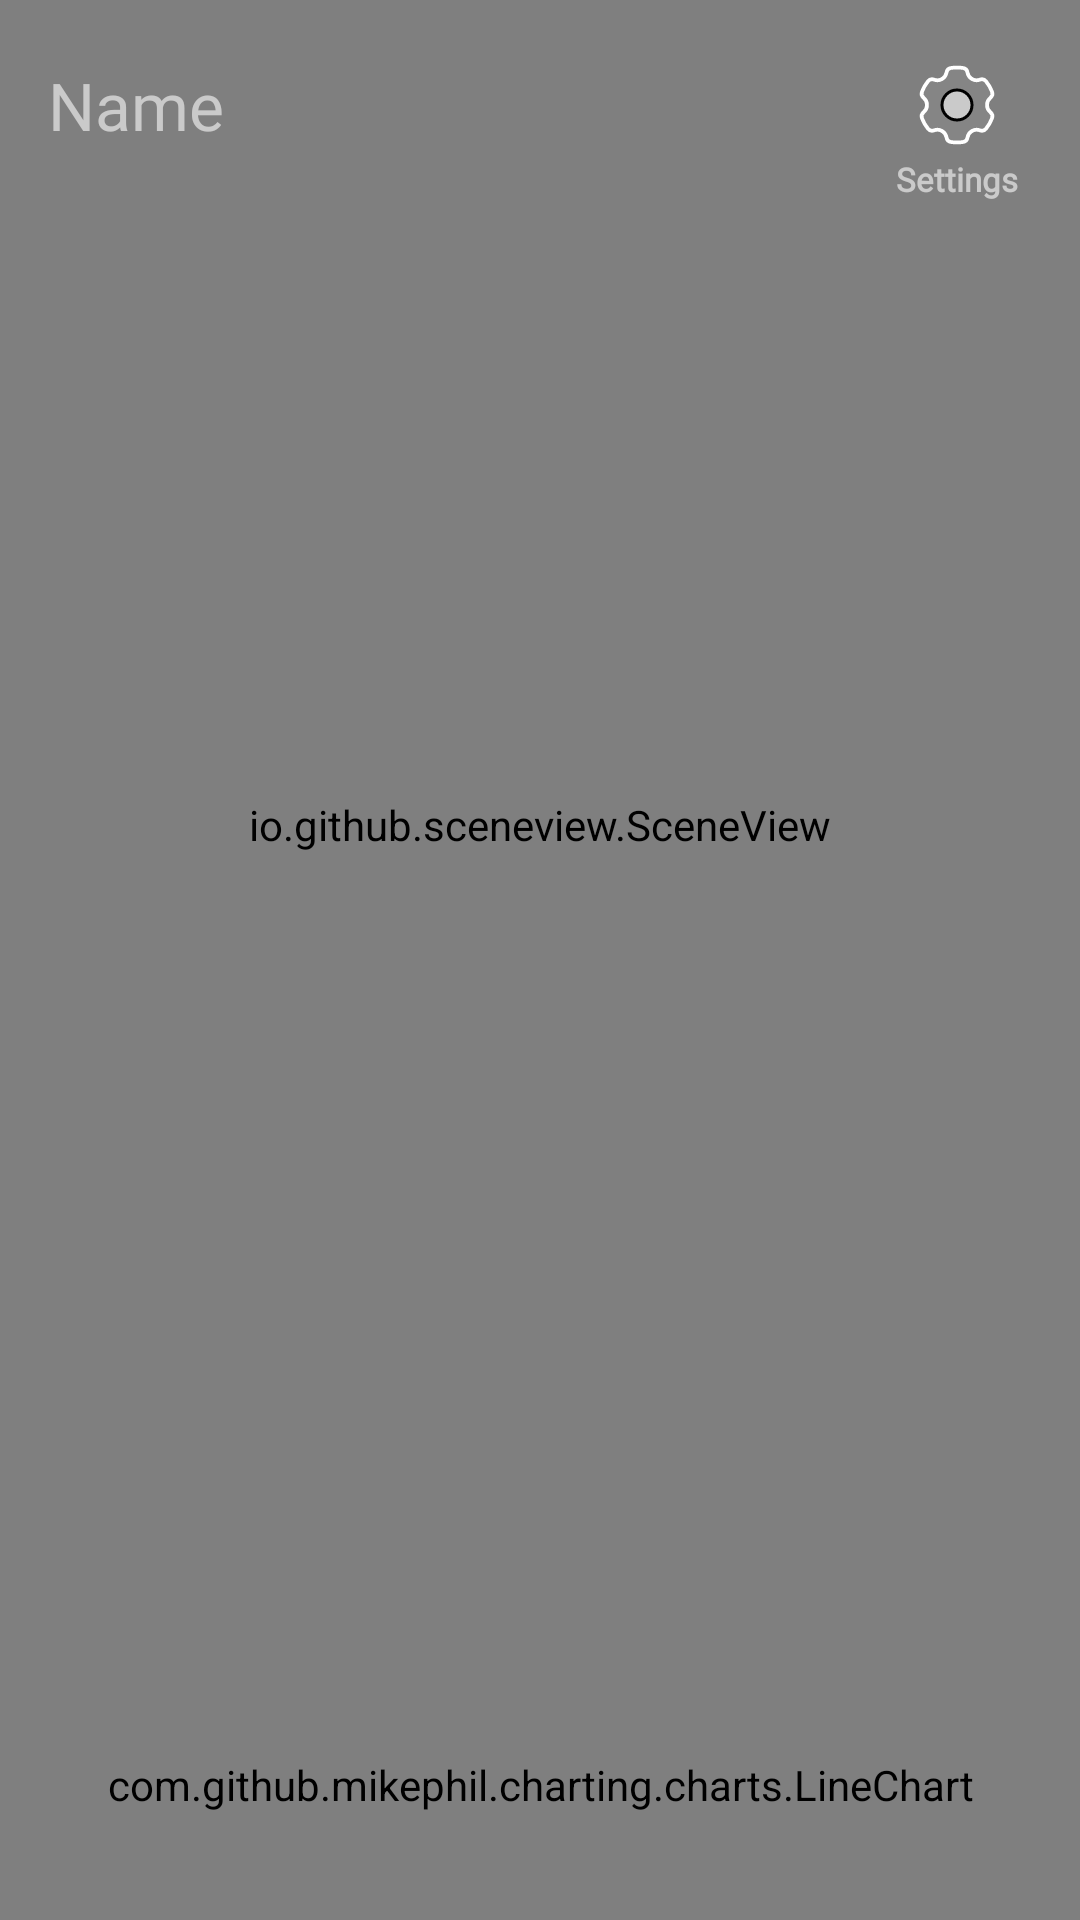

The Android layout XML behind this screen, and the referenced resources:
<!-- AndroidManifest.xml: application theme Theme.XTrack.Splash -->
<!-- res/layout/fragment_profile.xml -->
<?xml version="1.0" encoding="utf-8"?>
<FrameLayout xmlns:android="http://schemas.android.com/apk/res/android"
    xmlns:app="http://schemas.android.com/apk/res-auto"
    xmlns:tools="http://schemas.android.com/tools"
    android:layout_width="match_parent"
    android:layout_height="match_parent"
    tools:context=".ProfileFragment">

    <androidx.constraintlayout.widget.ConstraintLayout
        android:id="@+id/main"
        android:layout_width="match_parent"
        android:layout_height="match_parent"
        tools:context=".MainActivity">

        <io.github.sceneview.SceneView
            android:id="@+id/sceneViewv"
            android:layout_width="match_parent"
            android:layout_height="550dp"
            android:keepScreenOn="true"
            app:layout_constraintEnd_toEndOf="parent"
            app:layout_constraintStart_toStartOf="parent"
            app:layout_constraintTop_toTopOf="parent" />

        <androidx.constraintlayout.widget.ConstraintLayout
            android:layout_width="match_parent"
            android:layout_height="550dp"
            android:background="@android:color/transparent"
            app:layout_constraintEnd_toEndOf="parent"
            app:layout_constraintStart_toStartOf="parent"
            app:layout_constraintTop_toTopOf="parent">

            <LinearLayout
                android:id="@+id/filterContainer"
                android:layout_width="wrap_content"
                android:layout_height="wrap_content"
                android:layout_gravity="end"
                android:background="?attr/selectableItemBackgroundBorderless"
                android:clickable="true"
                android:focusable="true"
                android:layout_marginEnd="6dp"
                android:orientation="vertical"
                app:layout_constraintEnd_toEndOf="parent"
                app:layout_constraintTop_toTopOf="parent">

                <ImageView
                    android:id="@+id/filterIcon"
                    android:layout_width="70dp"
                    android:layout_height="70dp"
                    android:padding="20dp"
                    android:src="@drawable/setting" />

                <TextView
                    android:id="@+id/SettingText"
                    android:layout_width="wrap_content"
                    android:layout_height="wrap_content"
                    android:layout_gravity="center"
                    android:layout_marginTop="-18dp"
                    android:fontFamily="@font/orbitron_medium"
                    android:text="Settings"
                    android:textColor="#CACACA"
                    android:textSize="11sp"
                    android:textStyle="bold" />
            </LinearLayout>

            <TextView
                android:id="@+id/UserN"
                android:layout_width="200dp"
                android:layout_height="50dp"
                android:layout_marginStart="16dp"
                android:layout_marginTop="10dp"
                android:fontFamily="@font/orbitron_extrabold"
                android:gravity="center"
                android:text="Name"
                android:textAlignment="viewStart"
                android:textColor="#CACACA"
                android:textSize="22sp"
                app:layout_constraintStart_toStartOf="parent"
                app:layout_constraintTop_toTopOf="parent"
                tools:ignore="RtlCompat" />

        </androidx.constraintlayout.widget.ConstraintLayout>

        <com.github.mikephil.charting.charts.LineChart
            android:id="@+id/performanceLineChart"
            android:layout_width="match_parent"
            android:layout_height="0dp"
            app:layout_constraintBottom_toBottomOf="parent"
            app:layout_constraintEnd_toEndOf="parent"
            app:layout_constraintStart_toStartOf="parent"
            app:layout_constraintTop_toBottomOf="@+id/sceneViewv" />

        
        <View
            android:id="@+id/dimBackground"
            android:layout_width="0dp"
            android:layout_height="0dp"
            android:background="#80000000"
            android:visibility="gone"
            app:layout_constraintTop_toTopOf="parent"
            app:layout_constraintBottom_toBottomOf="parent"
            app:layout_constraintStart_toStartOf="parent"
            app:layout_constraintEnd_toEndOf="parent" />

        
        <androidx.cardview.widget.CardView
            android:id="@+id/settingsCard"
            android:layout_width="300dp"
            android:layout_height="wrap_content"
            android:visibility="gone"
            app:cardCornerRadius="16dp"
            app:cardElevation="8dp"
            android:background="#1E1E1E"
            app:layout_constraintStart_toStartOf="parent"
            app:layout_constraintEnd_toEndOf="parent"
            app:layout_constraintTop_toTopOf="parent"
            app:layout_constraintBottom_toBottomOf="parent">

            <RelativeLayout
                android:layout_width="match_parent"
                android:layout_height="wrap_content"
                android:padding="16dp"
                tools:ignore="ExtraText">

                <ImageView
                    android:id="@+id/closeIcon"
                    android:layout_width="24dp"
                    android:layout_height="24dp"
                    android:layout_alignParentEnd="true"
                    android:layout_marginBottom="8dp"
                    android:src="@android:drawable/ic_menu_close_clear_cancel" />

                <TextView
                    android:id="@+id/settingsTitle"
                    android:layout_width="wrap_content"
                    android:layout_height="wrap_content"
                    android:layout_centerHorizontal="true"
                    android:layout_marginTop="8dp"
                    android:text="Profile Settings"
                    android:textColor="#FFFFFF"
                    android:textSize="16sp"
                    android:textStyle="bold" />

                

                <LinearLayout
                    android:id="@+id/timePickerContainer"
                    android:layout_width="match_parent"
                    android:layout_height="wrap_content"
                    android:layout_below="@id/settingsTitle"
                    android:layout_marginTop="24dp"
                    android:orientation="horizontal"
                    android:gravity="center_vertical"
                    android:padding="8dp">

                    <TextView
                        android:id="@+id/reminderLabel"
                        android:layout_width="wrap_content"
                        android:layout_height="wrap_content"
                        android:text="Reminder Time:"
                        android:textColor="#FFFFFF"
                        android:textSize="14sp"
                        android:layout_marginEnd="8dp" />

                    <TextView
                        android:id="@+id/reminderTime"
                        android:layout_width="wrap_content"
                        android:layout_height="wrap_content"
                        android:text="Set Time"
                        android:textColor="#FFD600"
                        android:textSize="14sp"
                        android:background="@drawable/time_picker_background"
                        android:padding="8dp" />
                </LinearLayout>


            </RelativeLayout>

        </androidx.cardview.widget.CardView>

    </androidx.constraintlayout.widget.ConstraintLayout>
</FrameLayout>
<!-- resources referenced by this layout -->
<resources>
  <!-- drawable setting (drawable) -->
  <vector xmlns:android="http://schemas.android.com/apk/res/android"
      android:width="24dp"
      android:height="24dp"
      android:viewportWidth="24"
      android:viewportHeight="24">
    <path
        android:fillColor="#858585"
        android:strokeColor="@color/white"
        android:strokeWidth="1"
        android:pathData="M16,18.928c0.678,-0.391 1.459,-0.424 2.135,-0.164c0.564,0.217 1.209,0.037 1.592,-0.43c0.683,-0.833 1.234,-1.778 1.621,-2.805c0.221,-0.587 0.012,-1.232 -0.467,-1.638C20.342,13.437 20,12.761 20,12c0,-0.761 0.342,-1.437 0.88,-1.893c0.479,-0.406 0.689,-1.05 0.467,-1.638c-0.387,-1.026 -0.937,-1.972 -1.621,-2.805c-0.383,-0.467 -1.028,-0.647 -1.592,-0.43C17.459,5.496 16.678,5.463 16,5.072c-0.68,-0.393 -1.1,-1.056 -1.21,-1.775c-0.09,-0.588 -0.556,-1.058 -1.143,-1.158C13.111,2.048 12.561,2 12,2s-1.111,0.048 -1.647,0.139C9.766,2.239 9.301,2.709 9.21,3.297C9.1,4.016 8.68,4.679 8,5.072C7.322,5.463 6.541,5.496 5.865,5.235c-0.564,-0.217 -1.209,-0.037 -1.592,0.43C3.59,6.498 3.04,7.443 2.653,8.47C2.431,9.057 2.641,9.702 3.12,10.107C3.658,10.563 4,11.239 4,12c0,0.761 -0.342,1.437 -0.88,1.893c-0.479,0.406 -0.689,1.05 -0.467,1.638c0.387,1.026 0.937,1.972 1.621,2.805c0.383,0.467 1.028,0.647 1.592,0.43C6.541,18.504 7.322,18.537 8,18.928c0.68,0.393 1.1,1.056 1.21,1.775c0.09,0.588 0.556,1.058 1.143,1.158C10.889,21.952 11.439,22 12,22s1.111,-0.048 1.647,-0.139c0.587,-0.099 1.053,-0.569 1.143,-1.158C14.9,19.984 15.32,19.321 16,18.928z"
        />
    <path
        android:fillColor="#CACACA"
        android:strokeColor="@color/black"
        android:strokeWidth="0.8"
        android:pathData="M12,8c-2.209,0 -4,1.791 -4,4s1.791,4 4,4s4,-1.791 4,-4S14.209,8 12,8z"/>
  </vector>
  <style name="Theme.XTrack.Splash" parent="Theme.MaterialComponents.DayNight.NoActionBar">
          
          <item name="android:windowSplashScreenBackground" tools:targetApi="31">@android:color/transparent</item>
          <item name="android:windowSplashScreenAnimatedIcon" tools:targetApi="31">@null</item>
          <item name="android:windowSplashScreenIconBackgroundColor" tools:targetApi="31">@null</item>
          <item name="android:windowSplashScreenBrandingImage" tools:targetApi="31">@null</item>
  
          
          <item name="android:windowBackground">@android:color/black</item>
  
          
          <item name="android:windowDisablePreview">true</item>
          <item name="android:windowIsTranslucent">true</item>
      </style>
  <color name="white">#FFFFFFFF</color>
  <color name="black">#000000</color>
</resources>
